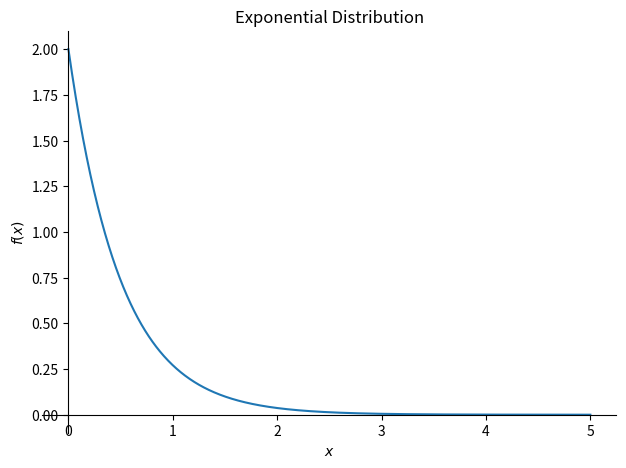
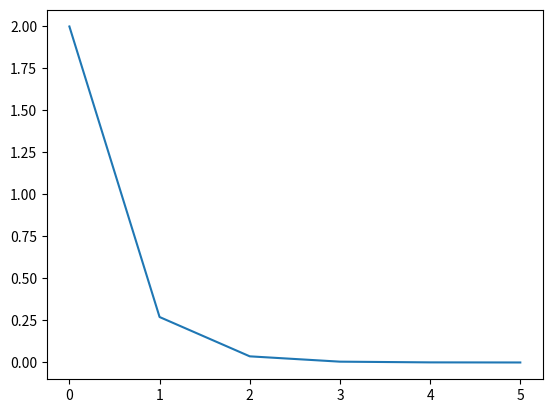

These charts were generated, in order, by the following Python code:
from sympy import *
import sympy as sym
import matplotlib.pyplot as plt

number = 180401075
mod = sym.Mod(number, 4) # mod = 3 = Exponential Distribution

l = Symbol('lambda') # İki durumun gözlenmesi için gereken ortalama süre
x = Symbol('x') # İki durum arasında veya ilk durumun orta çıkması için gereken süre

# Exponential Distribution = Bir Poisson sürecindeki olaylar arasındaki süreyi tanımlayan olasılık dağılımını temsil eder.
# Bir öğrenci sınav sorunu 2 dk ortalama süre ile üstel dağılım olarak çözsün.
# Örnek olarak öğrencinin soruyu 5 dk da çözme olasılığını üstel dağılım olarak bulalım.

exponential = (l * (sym.exp(-l*x))) # Exponential dağılım formülü bulunuyor. sym.exp fonksiyonu e ifadesinin üssünü alıyor
pprint(exponential) # Formülün matematiksel gösterimi


# sympy kütüphanesi ile grafik çizdirme işlemleri
def sympyGraph():
    sym.plot(exponential.subs({l:2}), (x, 0, 5), title = 'Exponential Distribution') # Subs ile değerler aktarılıyor


# matplotlib kütüphanesi ile grafik çizdirme işlemleri
def matplotGraph():
    x__values = []
    y__values = []

    for i in range(6):
        y = exponential.subs({x:i, l:2}).evalf() # x'e karşılık gelen y değerleri bulunuyor
        x__values.append(i)
        y__values.append(y)


    plt.plot(x__values, y__values) # x ve y listelerinin değerleri aktarılıyor
    plt.show()# grafik arayüzde gösteriliyor


sympyGraph()
print("\n")
matplotGraph()
